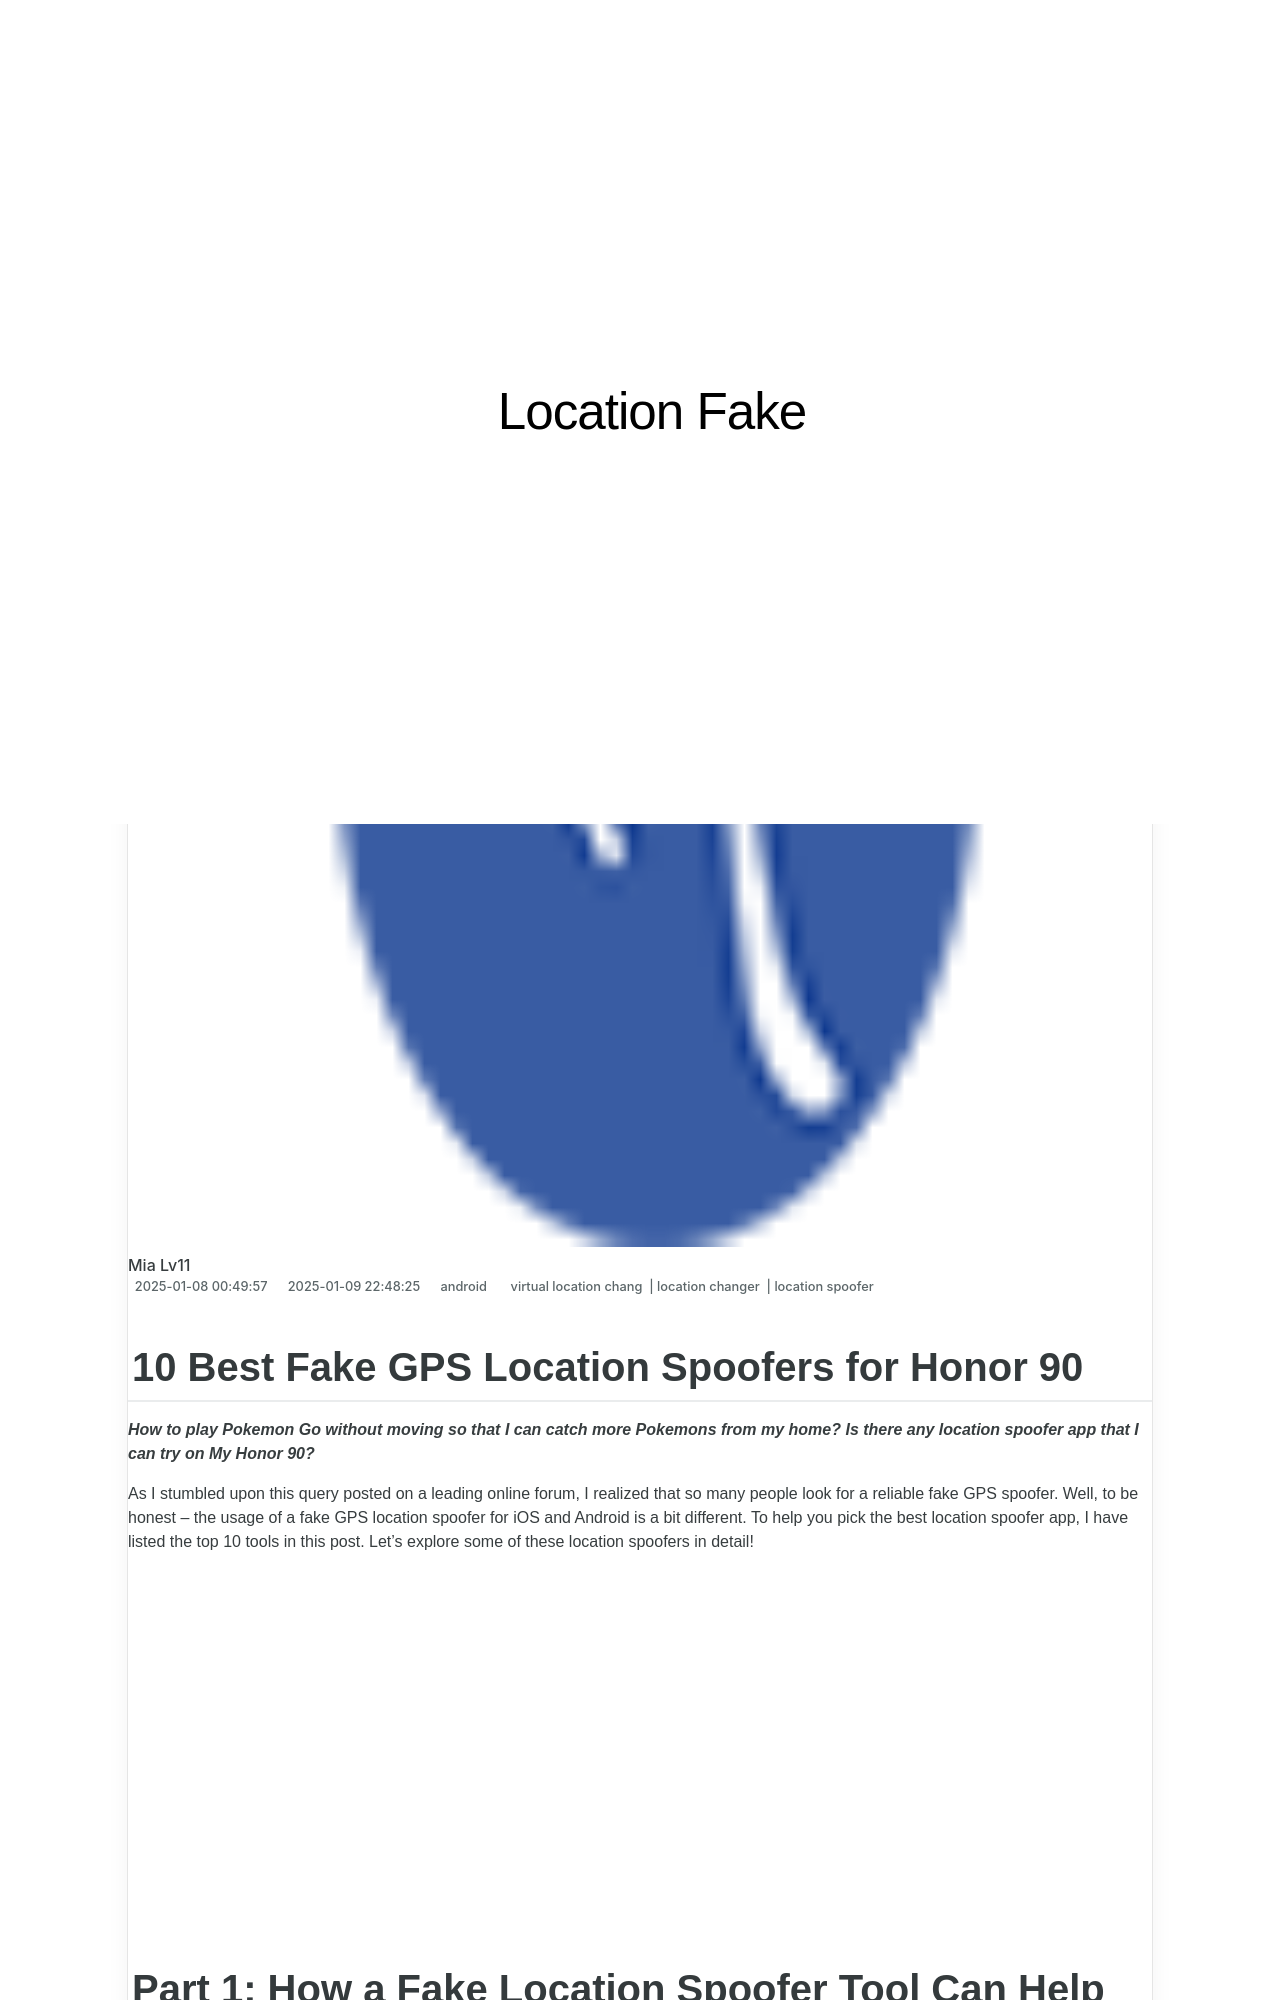

repository: techidaily/site-location-fake · page: 10-best-fake-gps-location-spoofers-for-honor-90-drfone-by-drfone-virtual-android/index.html · generator: jekyll

---
title: 10 Best Fake GPS Location Spoofers for Honor 90 | Dr.fone
date: 2025-01-08T00:49:57.597Z
updated: 2025-01-09T22:48:25.104Z
tags: 
  - virtual location chang
  - location changer
  - location spoofer
categories:
  - android
description: This article describes 10 Best Fake GPS Location Spoofers for Honor 90
excerpt: This article describes 10 Best Fake GPS Location Spoofers for Honor 90
keywords: fake gps location on android,change gps location on android,fake location on 90,change location on 90,fake location on android,change location on android
thumbnail: https://thmb.techidaily.com/f8f467b332b89dbb4d8c51eef116fbbce4476e735f93f6027b47c78945bb4e75.jpg
---

## 10 Best Fake GPS Location Spoofers for Honor 90

_**How to play Pokemon Go without moving so that I can catch more Pokemons from my home? Is there any location spoofer app that I can try on My Honor 90?**_

As I stumbled upon this query posted on a leading online forum, I realized that so many people look for a reliable fake GPS spoofer. Well, to be honest – the usage of a fake GPS location spoofer for iOS and Android is a bit different. To help you pick the best location spoofer app, I have listed the top 10 tools in this post. Let’s explore some of these location spoofers in detail!

<!-- affiliate ads begin -->
<iframe width="560" height="315" src="https://www.youtube.com/embed/l-SCWTWpegY?si=oxTsHQkIu1v4-I6b" title="YouTube video player" frameborder="0" allow="accelerometer; autoplay; clipboard-write; encrypted-media; gyroscope; picture-in-picture; web-share" referrerpolicy="strict-origin-when-cross-origin" allowfullscreen></iframe>
<!-- affiliate ads end -->
